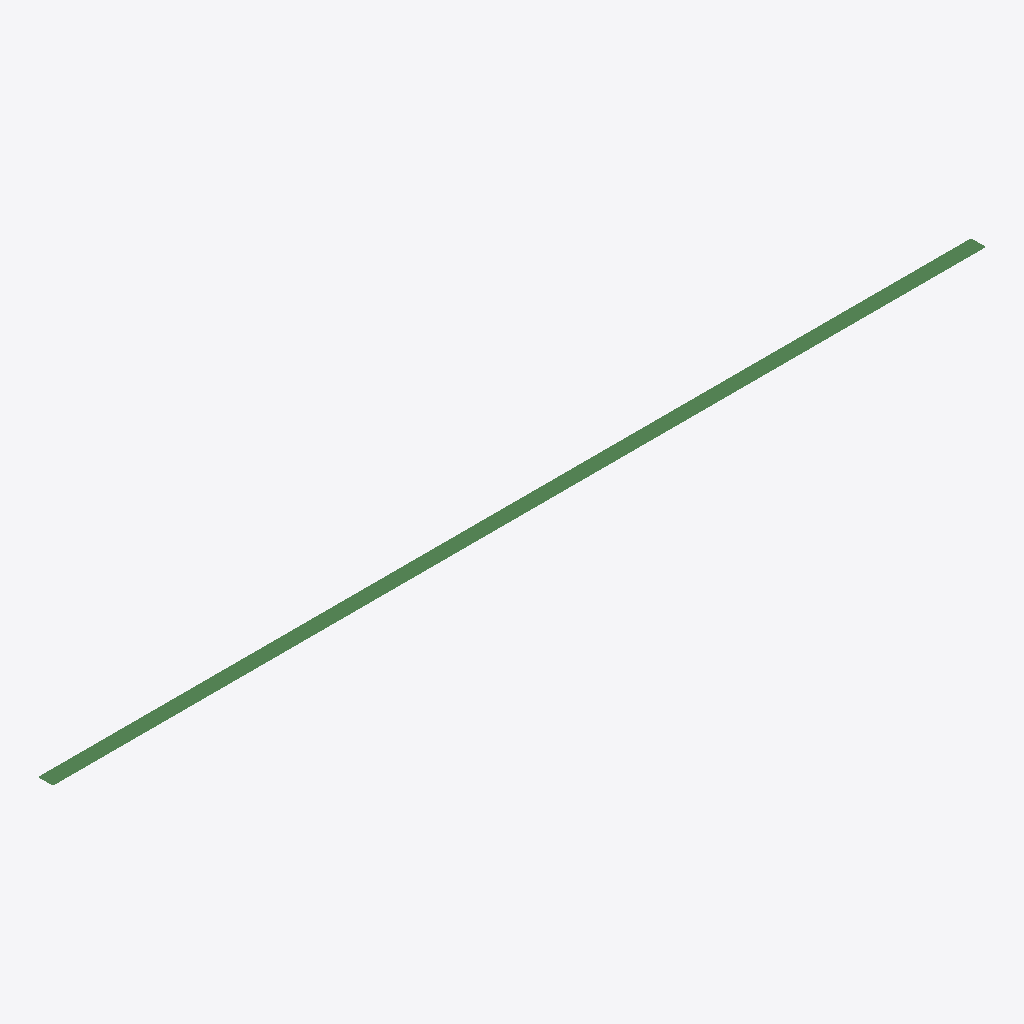
Isometric view of an IFC building model (IFC-SPF (STEP), schema IFC4, length unit metre), seen from the south-west, elements coloured by IFC class: 1 beam (green).
Extent 6200.0 m × 100.0 m × 0.0 m (x, y, z). Storeys (1): Ground Floor at 0.00 m. Elements (1): 1 IfcBeam.

HEADER;
FILE_DESCRIPTION(('ViewDefinition [CoordinationView]'),'2;1');
FILE_NAME('sample.ifc','2025-08-28T10:00:00',('Test Engineer'),('AEC Axis'),'IFC Test File Generator','Test Application','');
FILE_SCHEMA(('IFC4'));
ENDSEC;
DATA;
#1=IFCPROJECT('1kTvXnbbzCwOm6wwPcJNoO',#2,'E2E Test Building Project','Test project for E2E testing',$,$,$,$,#3);
#20=IFCSITE('2kTvXnbbzCwOm6wwPcJNoP',#2,'Test Site','Construction site for E2E testing',$,#21,$,$,.ELEMENT.,$,$,$,$,$);
#30=IFCBUILDING('3kTvXnbbzCwOm6wwPcJNoQ',#2,'Test Building','Main building structure',$,#31,$,$,.ELEMENT.,$,$,$);
#40=IFCBUILDINGSTOREY('4kTvXnbbzCwOm6wwPcJNoR',#2,'Ground Floor','Ground floor level',$,#41,$,$,.ELEMENT.,0.0);
#50=IFCBEAM('5kTvXnbbzCwOm6wwPcJNoS',#2,'Steel Beam H200x100','Structural steel beam',$,#51,#52,$,.BEAM.);
ENDSEC;
